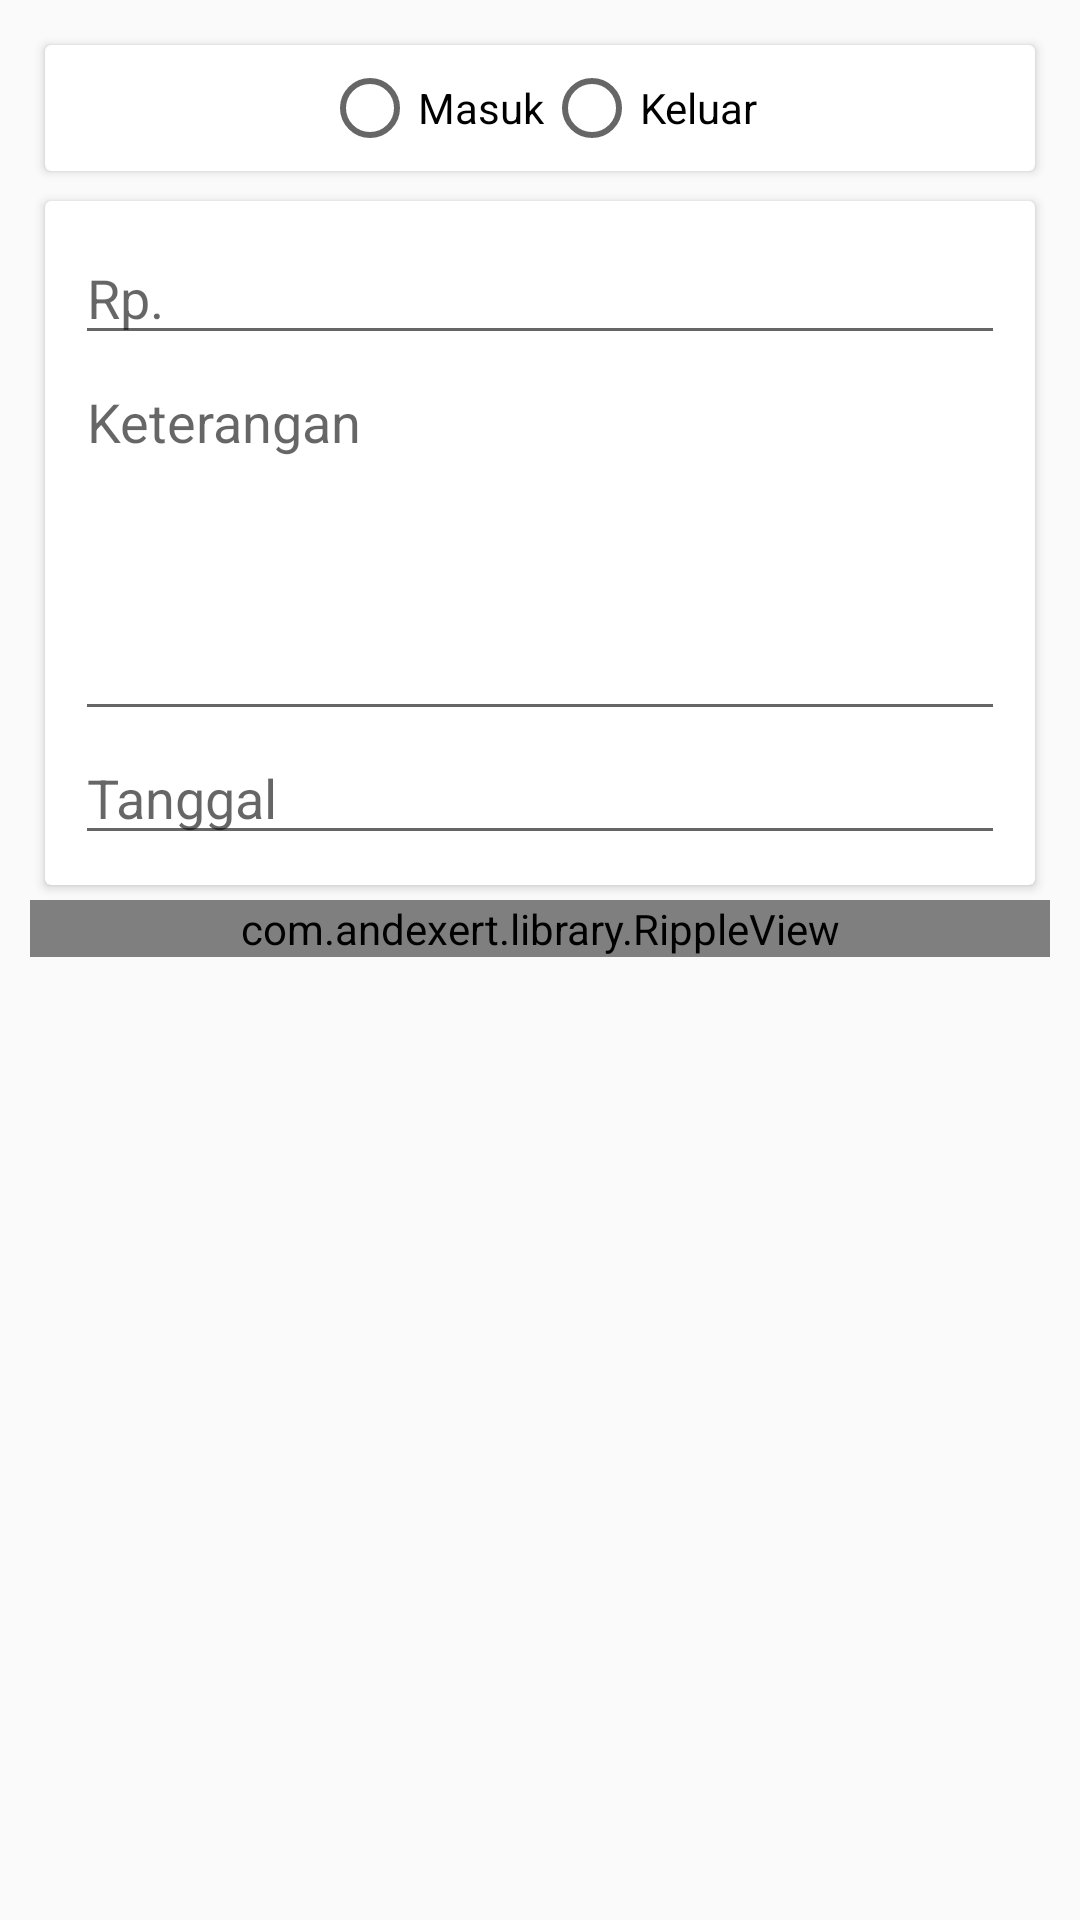

Produce the Android XML layout that renders to this screen, including the resource entries it uses.
<!-- AndroidManifest.xml: application theme AppTheme -->
<!-- res/layout/activity_edit.xml -->
<?xml version="1.0" encoding="utf-8"?>
<LinearLayout xmlns:android="http://schemas.android.com/apk/res/android"
    xmlns:app="http://schemas.android.com/apk/res-auto"
    xmlns:tools="http://schemas.android.com/tools"
    android:orientation="vertical"
    android:layout_width="match_parent"
    android:layout_height="match_parent"
    android:padding="10dp"
    tools:context=".EditActivity">

    <ScrollView
        android:layout_width="match_parent"
        android:layout_height="match_parent">

        <LinearLayout
            android:orientation="vertical"
            android:layout_width="match_parent"
            android:layout_height="wrap_content">

            <android.support.v7.widget.CardView
                android:layout_width="match_parent"
                android:layout_height="wrap_content"
                android:layout_margin="5dp">

                <LinearLayout
                    android:orientation="vertical"
                    android:layout_width="match_parent"
                    android:layout_height="wrap_content"
                    android:padding='5dp'>

                    <RadioGroup
                        android:id="@+id/rg_status_edit"
                        android:layout_width="wrap_content"
                        android:layout_height="wrap_content"
                        android:orientation="horizontal"
                        android:layout_gravity="center">

                        <RadioButton
                            android:id="@+id/rb_masuk_edit"
                            android:layout_width="wrap_content"
                            android:layout_height="wrap_content"
                            android:text="Masuk"/>

                        <RadioButton
                            android:id="@+id/rb_keluar_edit"
                            android:layout_width="wrap_content"
                            android:layout_height="wrap_content"
                            android:text="Keluar"/>

                    </RadioGroup>

                </LinearLayout>

            </android.support.v7.widget.CardView>

            <android.support.v7.widget.CardView
                android:layout_width="match_parent"
                android:layout_height="wrap_content"
                android:layout_margin="5dp">

                <LinearLayout
                    android:layout_width="match_parent"
                    android:layout_height="wrap_content"
                    android:orientation="vertical"
                    android:padding="10dp">

                    <EditText
                        android:id="@+id/et_jumlah_edit"
                        android:layout_width="match_parent"
                        android:layout_height="wrap_content"
                        android:inputType="number"
                        android:hint="Rp."/>

                    <EditText
                        android:id="@+id/et_ket_edit"
                        android:layout_width="match_parent"
                        android:layout_height="wrap_content"
                        android:minLines="5"
                        android:maxLines="10"
                        android:gravity="top|left"
                        android:hint="Keterangan"/>

                    <EditText
                        android:id="@+id/et_tanggal"
                        android:layout_width="match_parent"
                        android:layout_height="wrap_content"
                        android:hint="Tanggal">

                    </EditText>

                </LinearLayout>

            </android.support.v7.widget.CardView>

            <com.andexert.library.RippleView
                android:id="@+id/rip_update_edit"
                android:layout_width="match_parent"
                android:layout_height="wrap_content">

                <com.dd.ShadowLayout
                    android:layout_width="match_parent"
                    android:layout_height="wrap_content"
                    app:sl_shadowRadius="5dp">

                    <Button
                        android:id="@+id/btn_update_edit"
                        android:layout_width="match_parent"
                        android:layout_height="40dp"
                        android:background="@color/colorPrimary"
                        android:textColor="@android:color/white"
                        android:text="Update"/>

                </com.dd.ShadowLayout>

            </com.andexert.library.RippleView>

        </LinearLayout>

    </ScrollView>

</LinearLayout>
<!-- resources referenced by this layout -->
<resources>
  <color name="colorPrimary">#31bafd</color>
  <style name="AppTheme" parent="Theme.AppCompat.Light.DarkActionBar">
          
          <item name="colorPrimary">@color/colorPrimary</item>
          <item name="colorPrimaryDark">@color/colorPrimaryDark</item>
          <item name="colorAccent">@color/colorAccent</item>
      </style>
  <color name="colorPrimaryDark">#00a1e0</color>
  <color name="colorAccent">#f1c40f</color>
</resources>
